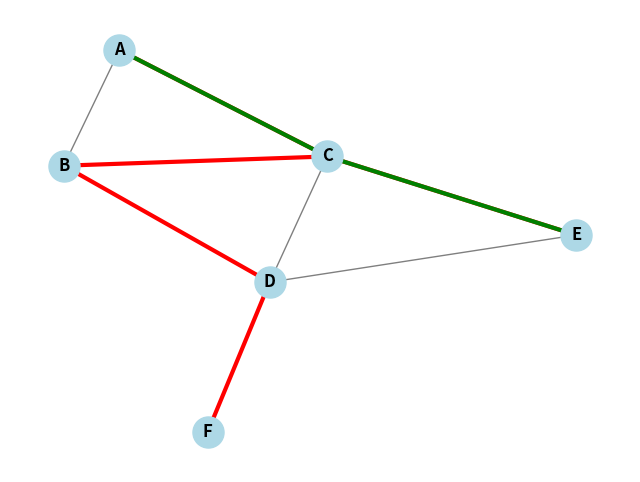

The script that saved this image:
import sys
import matplotlib.pyplot as plt

def dijkstra(graph, start):
    distances = {node: sys.maxsize for node in graph}
    distances[start] = 0
    visited = set()

    shortest_path = {}

    while len(visited) < len(graph):
        min_distance = sys.maxsize
        min_node = None

        for node in graph:
            if distances[node] < min_distance and node not in visited:
                min_distance = distances[node]
                min_node = node

        visited.add(min_node)

        for neighbor, weight in graph[min_node].items():
            distance = distances[min_node] + weight

            if distance < distances[neighbor]:
                distances[neighbor] = distance
                shortest_path[neighbor] = min_node

    return distances, shortest_path

def get_shortest_path(end, shortest_path):
    path = []
    node = end

    while node is not None:
        path.append(node)
        node = shortest_path.get(node)

    path.reverse()
    return path

def visualize_graph(graph, shortest_path, shortest_path_to_end):
    plt.figure(figsize=(8, 6))
    pos = nx.spring_layout(graph)

    nx.draw_networkx_nodes(graph, pos, node_color='lightblue', node_size=500)

    nx.draw_networkx_edges(graph, pos, width=1, alpha=0.5)

    path_edges = [(shortest_path[i], i) for i in shortest_path.keys()]
    nx.draw_networkx_edges(graph, pos, edgelist=path_edges, width=3, edge_color='red')

    path_edges = [(shortest_path_to_end[i], i) for i in shortest_path_to_end.keys()]
    nx.draw_networkx_edges(graph, pos, edgelist=path_edges, width=3, edge_color='green')

    nx.draw_networkx_labels(graph, pos, font_size=12, font_weight='bold')

    plt.axis('off')
    plt.show()

def make_dict(s):
    d={}
    for i in range (0,len(s)-1):
        d[s[i]]=s[i+1]
    return d

# Example usage
import networkx as nx

graph = {
    'A': {'B': 5, 'C': 3},
    'B': {'A': 5, 'C': 1, 'D': 2},
    'C': {'A': 3, 'B': 1, 'D': 4, 'E': 8},
    'D': {'B': 2, 'C': 4, 'E': 6, 'F': 3},
    'E': {'C': 8, 'D': 6},
    'F': {'D': 3}
}

start_node = 'A'
end_node = 'E'

distances, shortest_path = dijkstra(graph, start_node)
print(shortest_path)
shortest_path_to_end = get_shortest_path(end_node, shortest_path)
print(shortest_path_to_end)
shortest_path_to_end = make_dict(shortest_path_to_end)
print(shortest_path_to_end)

nx_graph = nx.Graph(graph)

visualize_graph(nx_graph, shortest_path, shortest_path_to_end)


#adding this comment for later
